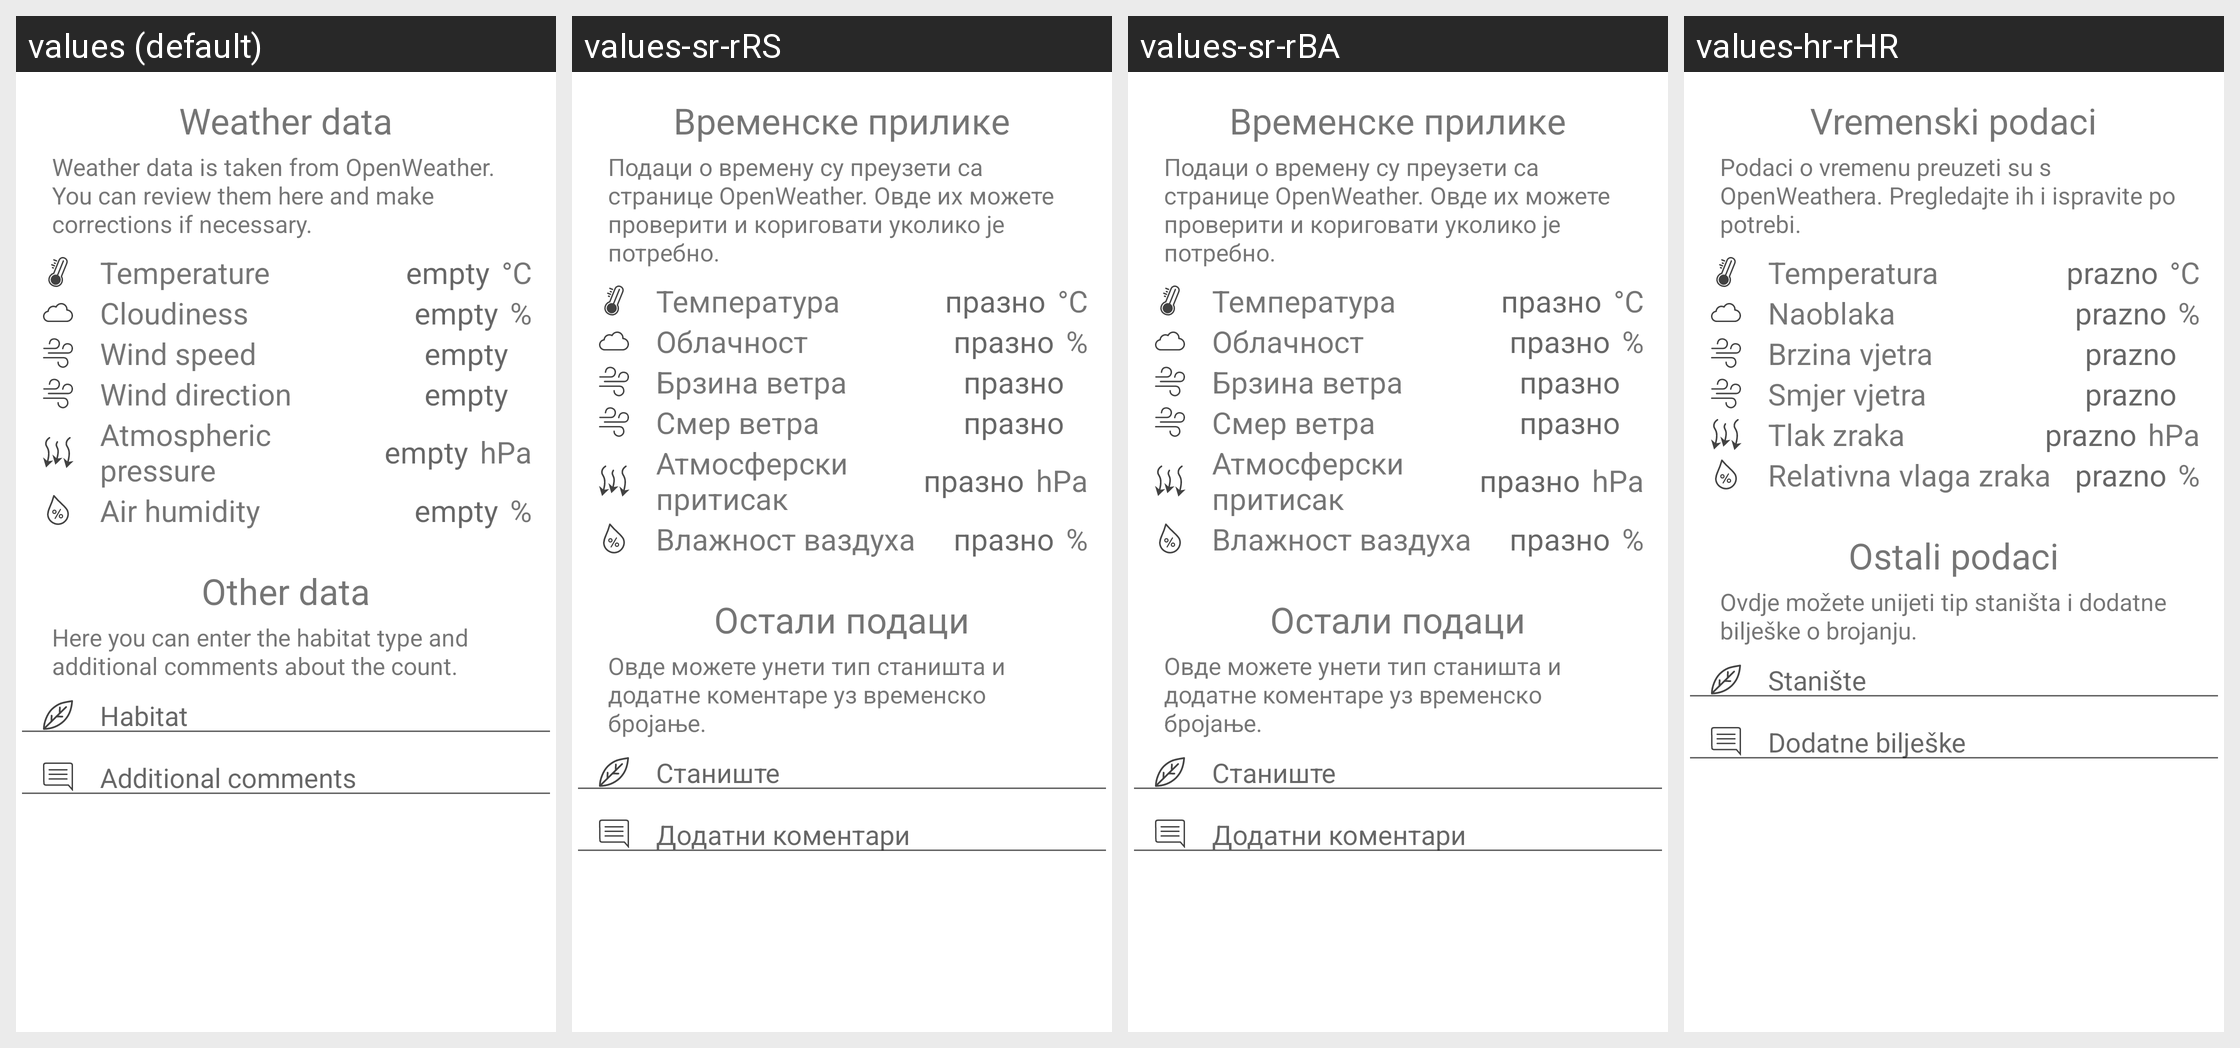

Strings drawn on this Android screen and how each of the app's shown locales translates them:
Android screen res/layout/fragment_timed_count_additional_data.xml rendered under 4 locales, left to right: values (default), values-sr-rRS, values-sr-rBA, values-hr-rHR. Device: Nexus 5 (rendered at 1080×1920; each locale shown at half size, 540×960, under a caption strip naming it); theme Theme.Biologer.Main.
Other locales in the repository, not shown: values-bs, values-hr, values-hu, values-mk, values-sr, values-sr-rME.
Strings drawn on this screen, with the default value and each locale's value (text and hints the layout hard-codes, and strings that could not be matched under every locale, appear in the picture but are not listed):

weather_data
  values: Weather data
  values-sr-rRS: Временске прилике  [from values-sr]
  values-sr-rBA: Временске прилике  [from values-sr]
  values-hr-rHR: Vremenski podaci  [from values-hr]

weather_data_desc
  values: Weather data is taken from OpenWeather. You can review them here and make corrections if necessary.
  values-sr-rRS: Подаци о времену су преузети са странице OpenWeather. Овде их можете проверити и кориговати уколико је потребно.  [from values-sr]
  values-sr-rBA: Подаци о времену су преузети са странице OpenWeather. Овде их можете проверити и кориговати уколико је потребно.  [from values-sr]
  values-hr-rHR: Podaci o vremenu preuzeti su s OpenWeathera. Pregledajte ih i ispravite po potrebi.  [from values-hr]

temperature
  values: Temperature
  values-sr-rRS: Температура  [from values-sr]
  values-sr-rBA: Температура  [from values-sr]
  values-hr-rHR: Temperatura  [from values-hr]

empty
  values: empty
  values-sr-rRS: празно  [from values-sr]
  values-sr-rBA: празно  [from values-sr]
  values-hr-rHR: prazno  [from values-hr]

c
  values: °C
  values-sr-rRS: °C  [from values-sr]
  values-sr-rBA: °C  [from values-sr]
  values-hr-rHR: °C  [from values-hr]

cloudiness
  values: Cloudiness
  values-sr-rRS: Облачност  [from values-sr]
  values-sr-rBA: Облачност  [from values-sr]
  values-hr-rHR: Naoblaka  [from values-hr]

percent
  values: %
  values-sr-rRS: %  [from values-sr]
  values-sr-rBA: %  [from values-sr]
  values-hr-rHR: %  [from values-hr]

wind_speed
  values: Wind speed
  values-sr-rRS: Брзина ветра  [from values-sr]
  values-sr-rBA: Брзина ветра  [from values-sr]
  values-hr-rHR: Brzina vjetra  [from values-hr]

wind_direction
  values: Wind direction
  values-sr-rRS: Смер ветра  [from values-sr]
  values-sr-rBA: Смер ветра  [from values-sr]
  values-hr-rHR: Smjer vjetra  [from values-hr]

atmospheric_pressure
  values: Atmospheric pressure
  values-sr-rRS: Атмосферски притисак  [from values-sr]
  values-sr-rBA: Атмосферски притисак  [from values-sr]
  values-hr-rHR: Tlak zraka  [from values-hr]

hpa
  values: hPa
  values-sr-rRS: hPa  [from values-sr]
  values-sr-rBA: hPa  [from values-sr]
  values-hr-rHR: hPa  [from values-hr]

air_humidity
  values: Air humidity
  values-sr-rRS: Влажност ваздуха  [from values-sr]
  values-sr-rBA: Влажност ваздуха  [from values-sr]
  values-hr-rHR: Relativna vlaga zraka  [from values-hr]

other_data
  values: Other data
  values-sr-rRS: Остали подаци  [from values-sr]
  values-sr-rBA: Остали подаци  [from values-sr]
  values-hr-rHR: Ostali podaci  [from values-hr]

other_data_desc
  values: Here you can enter the habitat type and additional comments about the count.
  values-sr-rRS: Овде можете унети тип станишта и додатне коментаре уз временско бројање.  [from values-sr]
  values-sr-rBA: Овде можете унети тип станишта и додатне коментаре уз временско бројање.  [from values-sr]
  values-hr-rHR: Ovdje možete unijeti tip staništa i dodatne bilješke o brojanju.  [from values-hr]

habitat
  values: Habitat
  values-sr-rRS: Станиште
  values-sr-rBA: Станиште
  values-hr-rHR: Stanište

additional_comments
  values: Additional comments
  values-sr-rRS: Додатни коментари  [from values-sr]
  values-sr-rBA: Додатни коментари  [from values-sr]
  values-hr-rHR: Dodatne bilješke  [from values-hr]
